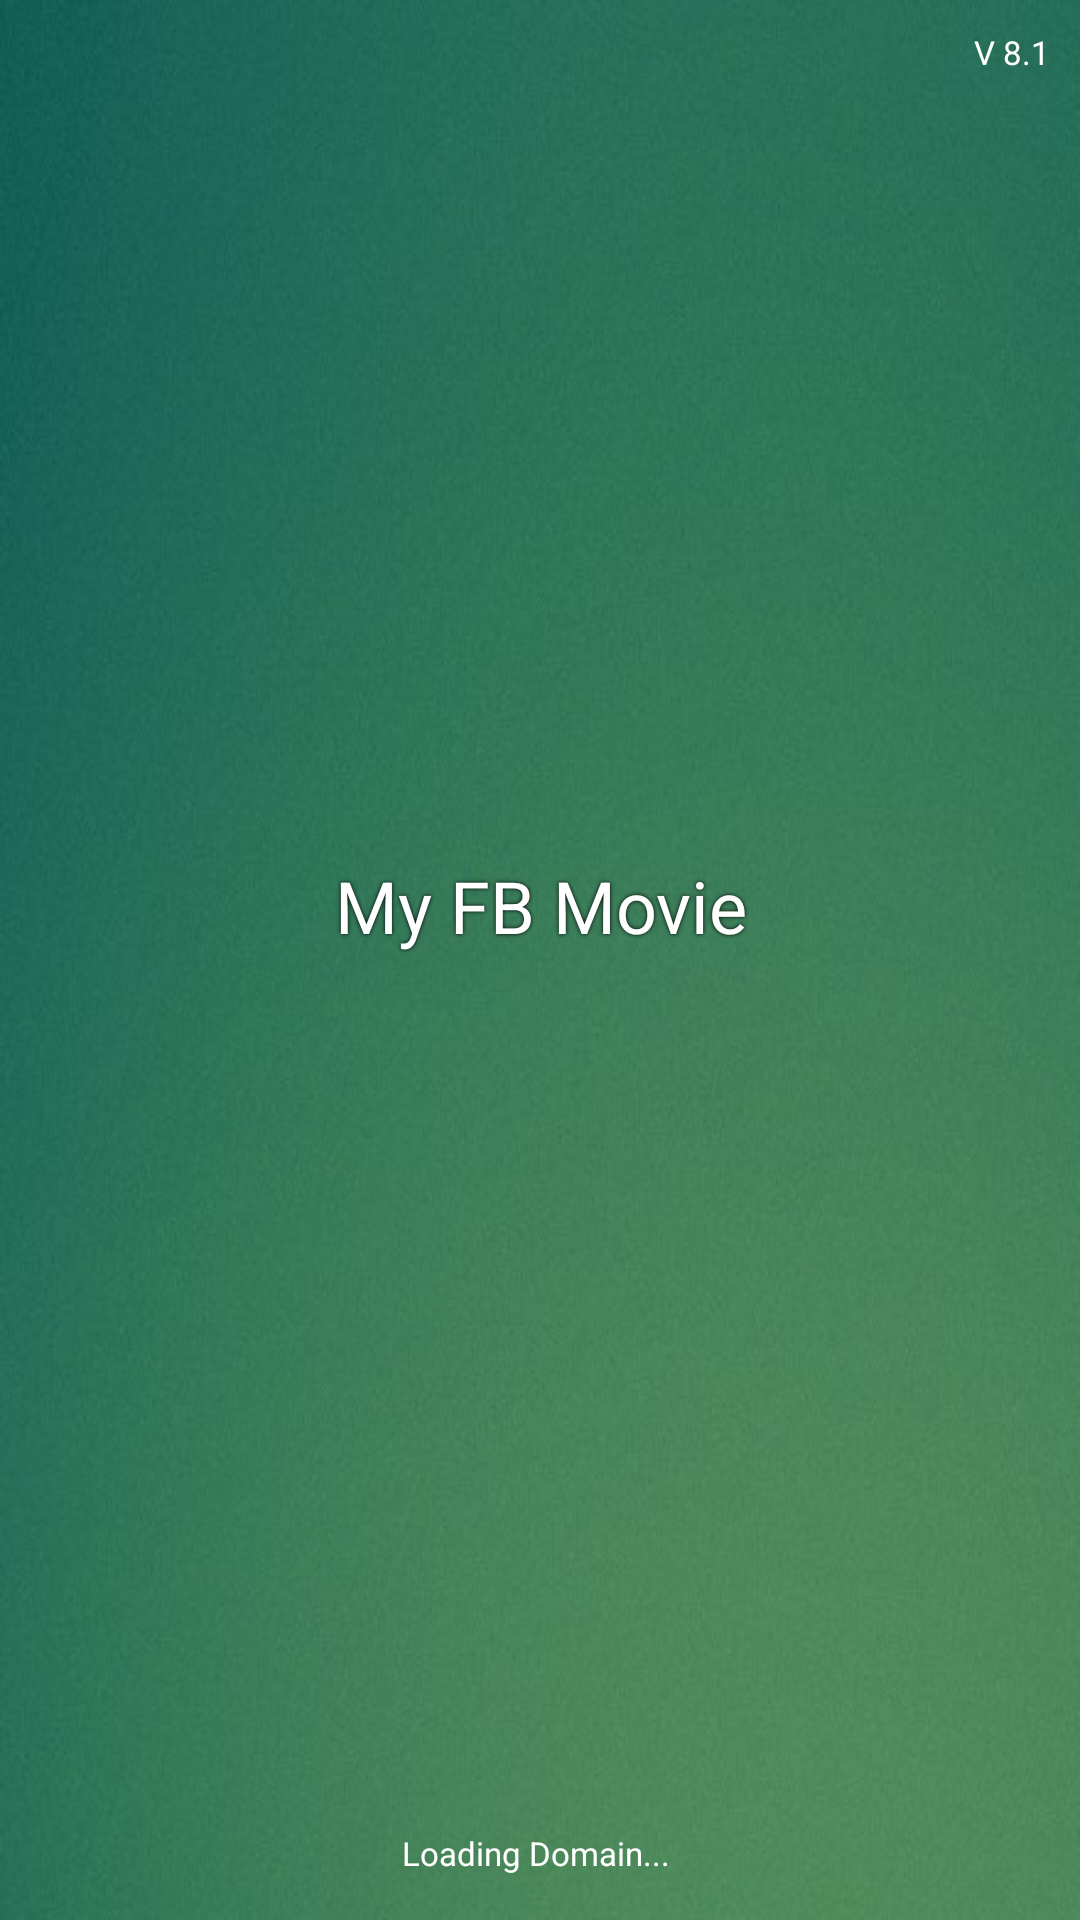

The Android layout XML behind this screen, and the referenced resources:
<!-- AndroidManifest.xml: application theme AppTheme -->
<!-- res/layout/splash.xml -->
<?xml version="1.0" encoding="utf-8"?>
<LinearLayout xmlns:android="http://schemas.android.com/apk/res/android"
              android:layout_width="match_parent"
              android:layout_height="match_parent"
              android:orientation="vertical">

    <RelativeLayout
            android:id="@+id/spl"
            android:layout_width="match_parent"
            android:layout_height="match_parent"
            android:layout_alignParentLeft="true"
            android:layout_alignParentStart="true"
            android:layout_alignParentTop="true"
            android:background="@drawable/background"
            android:clickable="true">





        <LinearLayout
                android:layout_centerHorizontal="true"
                android:layout_centerVertical="true"
                android:orientation="vertical"
                android:layout_width="wrap_content"
                android:layout_height="wrap_content">


            <ImageView
                    android:padding="10dp"
                    android:id="@+id/imageView"
                    android:layout_width="80dp"
                    android:layout_height="80dp"
                    android:layout_above="@+id/textView2"
                    android:layout_gravity="center"
                    android:layout_marginBottom="5dp"
                    android:src="@drawable/appicon"/>

            <TextView
                    android:id="@+id/textView2"
                    style="@style/shadoweffect"
                    android:layout_width="wrap_content"
                    android:layout_height="wrap_content"
                    android:layout_gravity="center"
                    android:text="My FB Movie"
                    android:layout_marginBottom="120dp"
                    android:textSize="24sp"/>


        </LinearLayout>





        <TextView
                android:id="@+id/loading"
                android:layout_width="wrap_content"
                android:layout_height="wrap_content"
                android:layout_alignParentBottom="true"
                android:layout_centerHorizontal="true"
                android:layout_marginBottom="15dp"
                android:text="Loading Domain... "
                android:textColor="@color/white"
                android:textSize="11sp"/>


        <TextView
                android:id="@+id/vname"
                android:layout_width="wrap_content"
                android:layout_height="wrap_content"
                android:layout_alignParentRight="true"
                android:layout_margin="10dp"
                android:text="V 8.1"
                android:textColor="@color/white"
                android:textSize="11sp"/>

    </RelativeLayout>

</LinearLayout>
<!-- resources referenced by this layout -->
<resources>
  <color name="white">#FFFFFF</color>
  <!-- drawable background: png bitmap (drawable, 186534 bytes) -->
  <style name="shadoweffect">
          <item name="android:paddingLeft">4px</item>
          <item name="android:paddingBottom">4px</item>
          <item name="android:textColor">#FFFFFF</item>
          <item name="android:textSize">25sp</item>
          <item name="android:shadowColor">#000000</item>
          <item name="android:shadowDx">0</item>
          <item name="android:shadowDy">0</item>
          <item name="android:shadowRadius">3</item>
      </style>
  <style name="AppTheme" parent="MyMaterialTheme.Base">
  
  
      </style>
  <style name="MyMaterialTheme.Base" parent="Theme.AppCompat.Light.NoActionBar">
          <item name="windowNoTitle">true</item>
          <item name="windowActionBar">false</item>
          <item name="colorPrimary">@color/colorPrimary</item>
          <item name="colorPrimaryDark">@color/colorPrimaryDark</item>
          <item name="colorAccent">@color/yello</item>
      </style>
  <color name="colorPrimary">#009688</color>
  <color name="colorPrimaryDark">#004d40</color>
  <color name="yello">#f7f454</color>
</resources>
